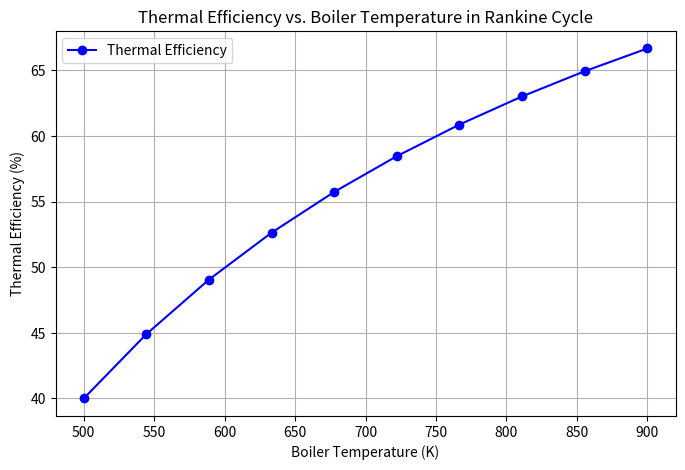

Python code for this plot:
# Import necessary libraries
import numpy as np
import matplotlib.pyplot as plt
import pandas as pd

# Function to calculate thermal efficiency using Rankine Cycle
def thermal_efficiency(T_high, T_low):
    """
    Calculates thermal efficiency using the Rankine cycle formula.
    η = 1 - (T_low / T_high), where temperatures are in Kelvin.
    """
    efficiency = 1 - (T_low / T_high)
    return efficiency * 100  # Convert to percentage

# Function to estimate emissions based on fuel consumption
def emissions_estimation(fuel_type, fuel_consumed):
    """
    Estimates CO2, SO2, and NOx emissions based on fuel type and consumption (kg).
    """
    emission_factors = {
        "coal": {"CO2": 2.5, "SO2": 0.04, "NOx": 0.007},
        "natural_gas": {"CO2": 2.0, "SO2": 0.002, "NOx": 0.005},
        "oil": {"CO2": 2.3, "SO2": 0.03, "NOx": 0.006},
    }
    
    if fuel_type not in emission_factors:
        return "Invalid fuel type. Choose from coal, natural_gas, or oil."
    
    emissions = {key: val * fuel_consumed for key, val in emission_factors[fuel_type].items()}
    return emissions

# Simulated data for different temperature conditions (in Kelvin)
T_high_values = np.linspace(500, 900, 10)  # Boiler temperature range
T_low = 300  # Condenser temperature (fixed)

efficiencies = [thermal_efficiency(T_high, T_low) for T_high in T_high_values]

# Plot efficiency vs temperature
plt.figure(figsize=(8,5))
plt.plot(T_high_values, efficiencies, marker='o', linestyle='-', color='b', label='Thermal Efficiency')
plt.xlabel("Boiler Temperature (K)")
plt.ylabel("Thermal Efficiency (%)")
plt.title("Thermal Efficiency vs. Boiler Temperature in Rankine Cycle")
plt.legend()
plt.grid(True)
plt.show()

# Example emissions calculation
fuel_type = "coal"  # Change to "natural_gas" or "oil" as needed
fuel_consumed = 1000  # in kg

emission_results = emissions_estimation(fuel_type, fuel_consumed)

# Creating a DataFrame for emissions
df_emissions = pd.DataFrame([emission_results], index=[fuel_type])
print(df_emissions)